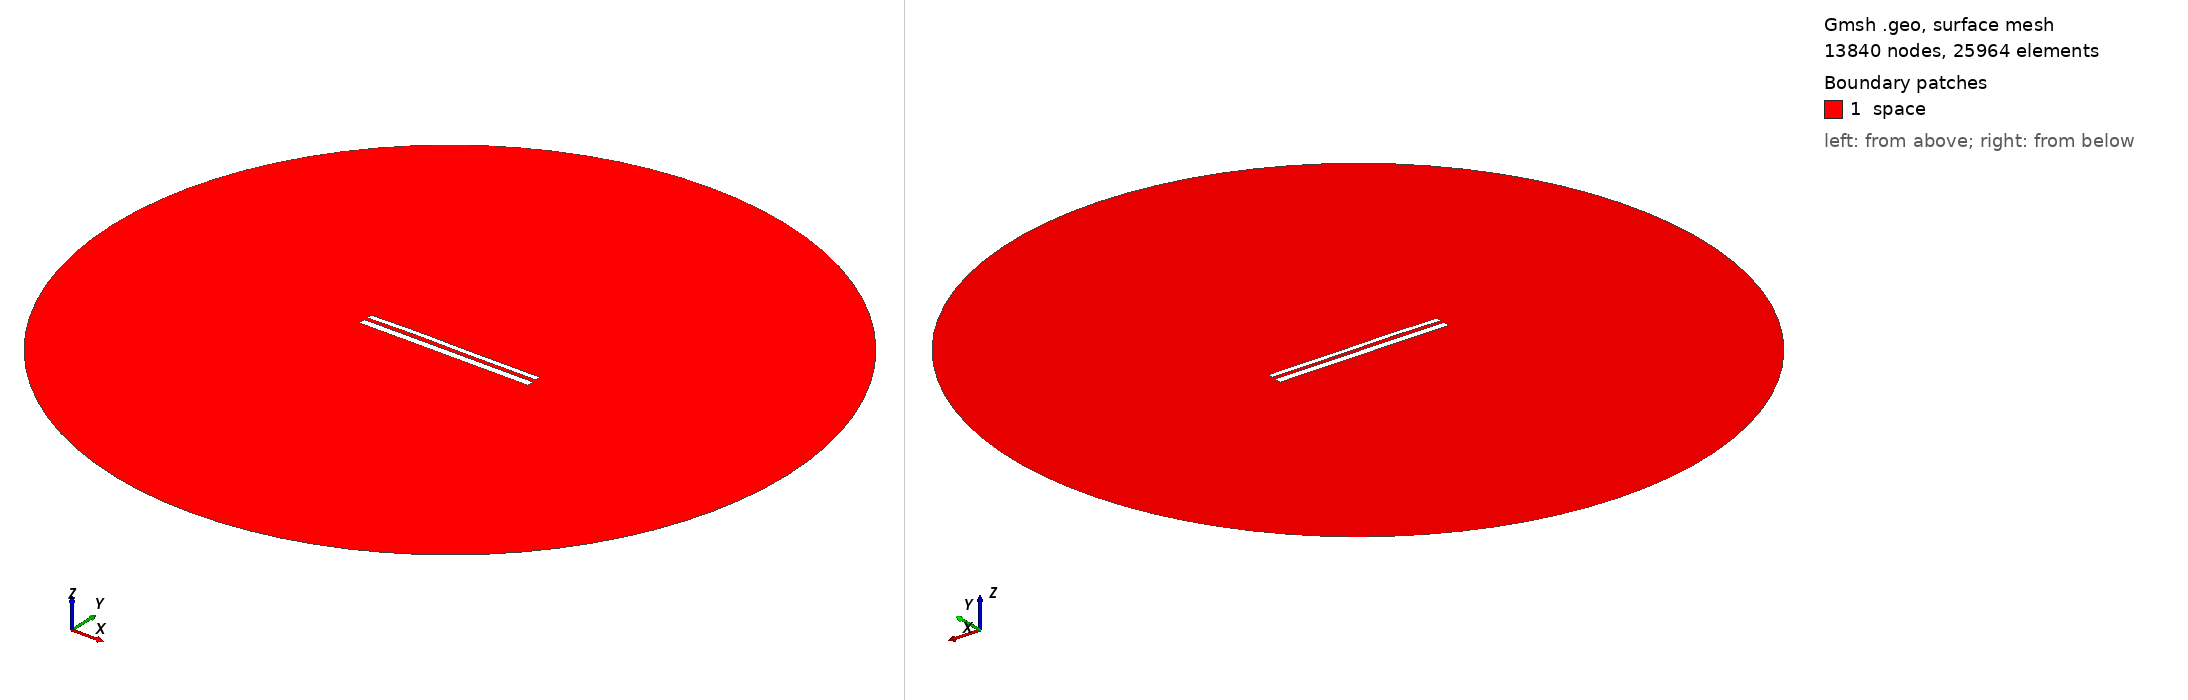

Gmsh geometry script, surface-meshed: 13840 nodes, 25964 surface elements. Boundary patches (legend numbers): 1 space. Left view from above one corner, right view from below the opposite corner. Legend entries are the model's physical surfaces. The drawing asked Gmsh for element sizes between 1% and 20% of the model's largest extent; the script's own settings can give other sizes.

=== 10624.geo (drawn) ===
//---------------------------------------
// Geometry kernel
//---------------------------------------

SetFactory("OpenCASCADE");



//---------------------------------------
// Parameters of the geometry
//---------------------------------------

// Overetch of the upper plate
overetch = 0.375;

// Distance between the plates
distance = 1.75;

// Discretization over the x axis (for the deformation)
nx = 50; 

// Length of the plate
L = 100 - overetch; 

// Number of modes
n = 4; 

// 1st mode coefficient
coeff(1) = 0.15;
beta(1) = 0.596864 * 3.1415926535 / L;

// 2nd mode coefficient
coeff(2) = 0.15;
beta(2) = 1.49418 * 3.1415926535 / L;

// 3rd mode coefficient
coeff(3) = 0.15;
beta(3) = 2.50025 * 3.1415926535 / L;

// 4th mode coefficient
coeff(4) = 0.07499999999999998;
beta(4) = 3.49999 * 3.1415926535 / L;



//---------------------------------------
// Upper plate (deformed rectangle)
//---------------------------------------

// Coordiantes of the upper plate
xmin = -50;
xmax = 50 - overetch;

// Height of the upper plate
yheight = 4 - 2 * overetch;

// Indexes of the points
UpperID[] = {};
LowerID[] = {};
LeftID[] = {};
RightID[] = {};

// Point index
p = 1;

// Horizontal edges
For i In {1:nx}
    x = xmin + (i-1)*(xmax - xmin)/(nx-1);

    y_bottom = distance / 2 + overetch;
    For j In {1:n}
        C = (Cosh(beta(j)*L) + Cos(beta(j)*L)) / (Sinh(beta(j)*L) + Sin(beta(j)*L));
        y_bottom  = y_bottom + coeff(j) * (Cosh(beta(j)*(x+50)) - Cos(beta(j)*(x+50)) - C * (Sinh(beta(j)*(x+50)) - Sin(beta(j)*(x+50))));
    EndFor

    y_top = y_bottom + yheight;

    Point(p) = {x, y_top, 0, 1.0};
    UpperID[i] = p;
    p = p + 1;

    Point(p) = {x, y_bottom, 0, 1.0};
    LowerID[i] = p;
    p = p + 1;
EndFor

// Create point lists
UpperPts[] = {}; LowerPts[] = {};
For i In {1:nx}
  UpperPts[] += {UpperID[i]};
  LowerPts[] += {LowerID[i]};
EndFor

// Build splines
Spline(1) = {UpperPts[]};
Spline(2) = {LowerPts[]};
Line(3) = {LowerPts[nx-1], UpperPts[nx-1]};
Line(4) = {LowerPts[0], UpperPts[0]};

// Build the plane surface
Curve Loop(1) = {2, 3, -1, -4};
Plane Surface(1) = {1};



//---------------------------------------
// Lower plate (rectangle)
//---------------------------------------

// Vertices
Point(1001) = {-50, -1, 0, 1.0};
Point(1002) = { 50, -1, 0, 1.0};
Point(1003) = { 50,  -5, 0, 1.0};
Point(1004) = {-50,  -5, 0, 1.0};

// Edges
Line(5) = {1001, 1002};
Line(6) = {1002, 1003};
Line(7) = {1003, 1004};
Line(8) = {1004, 1001};

// Plane surface
Line Loop(2) = {5, 6, 7, 8};
Plane Surface(2) = {2}; 



//---------------------------------------
// Outer (fictious) boundary
//---------------------------------------

// Points
Point(1005) = {0, 0, 0};       // Center
Point(1006) = {200, 0, 0};     // Start point
Point(1007) = {0, 200, 0};     // 90 degrees
Point(1008) = {-200, 0, 0};    // 180 degrees
Point(1009) = {0, -200, 0};    // 270 degrees

// Circle arcs (each needs start, center, end)
Circle(9) = {1006, 1005, 1007};
Circle(10) = {1007, 1005, 1008};
Circle(11) = {1008, 1005, 1009};
Circle(12) = {1009, 1005, 1006};

// Plane surface for the entire domain
Curve Loop(3) = {9, 10, 11, 12};
Surface(3) = {3};

// Subtract the plates from the whole domain to obtain the actual domain where we want to solve the equations
BooleanDifference{ Surface{3}; Delete; }{ Surface{1}; Surface{2}; Delete; }




//---------------------------------------
// Transfinite Lines/Curves
//---------------------------------------

// Set the number of points on the boundaries
r = 7;

// Plates
Transfinite Curve {1, 2} = 50*r Using Progression 1;
Transfinite Curve {3, 4} = 2*r Using Progression 1;
Transfinite Line {5, 7} = 50*r Using Progression 1;
Transfinite Line {6, 8} = 2*r Using Progression 1;

// Outer boundary
Transfinite Line {9, 10, 11, 12} = 20 Using Progression 1;



//---------------------------------------
// Physical groups
//---------------------------------------                

// Physical curves (boundaries)
Physical Line("force_segment", 10) = {2};
Physical Line("upper_plate", 11) = {1, 3, 4};
Physical Line("lower_plate", 12) = {5, 6, 7, 8};
Physical Line("boundary", 20) = {9, 10, 11, 12};

// Physical Surfaces
Physical Surface("space", 30) = {3};



//---------------------------------------
// 6. Generate the Mesh
//---------------------------------------

// 2D mesh generation
Mesh 2;
